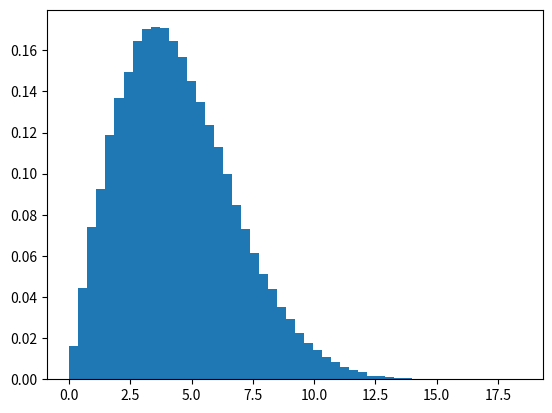

Write Python code to recreate this figure.
# import numpy
import numpy as np
import matplotlib.pyplot as plt

# Using rayleigh() method
gfg = np.random.rayleigh(2 * np.sqrt(np.pi), 100000)

plt.figure()
plt.hist(gfg, bins = 50, density = True)
plt.show()
